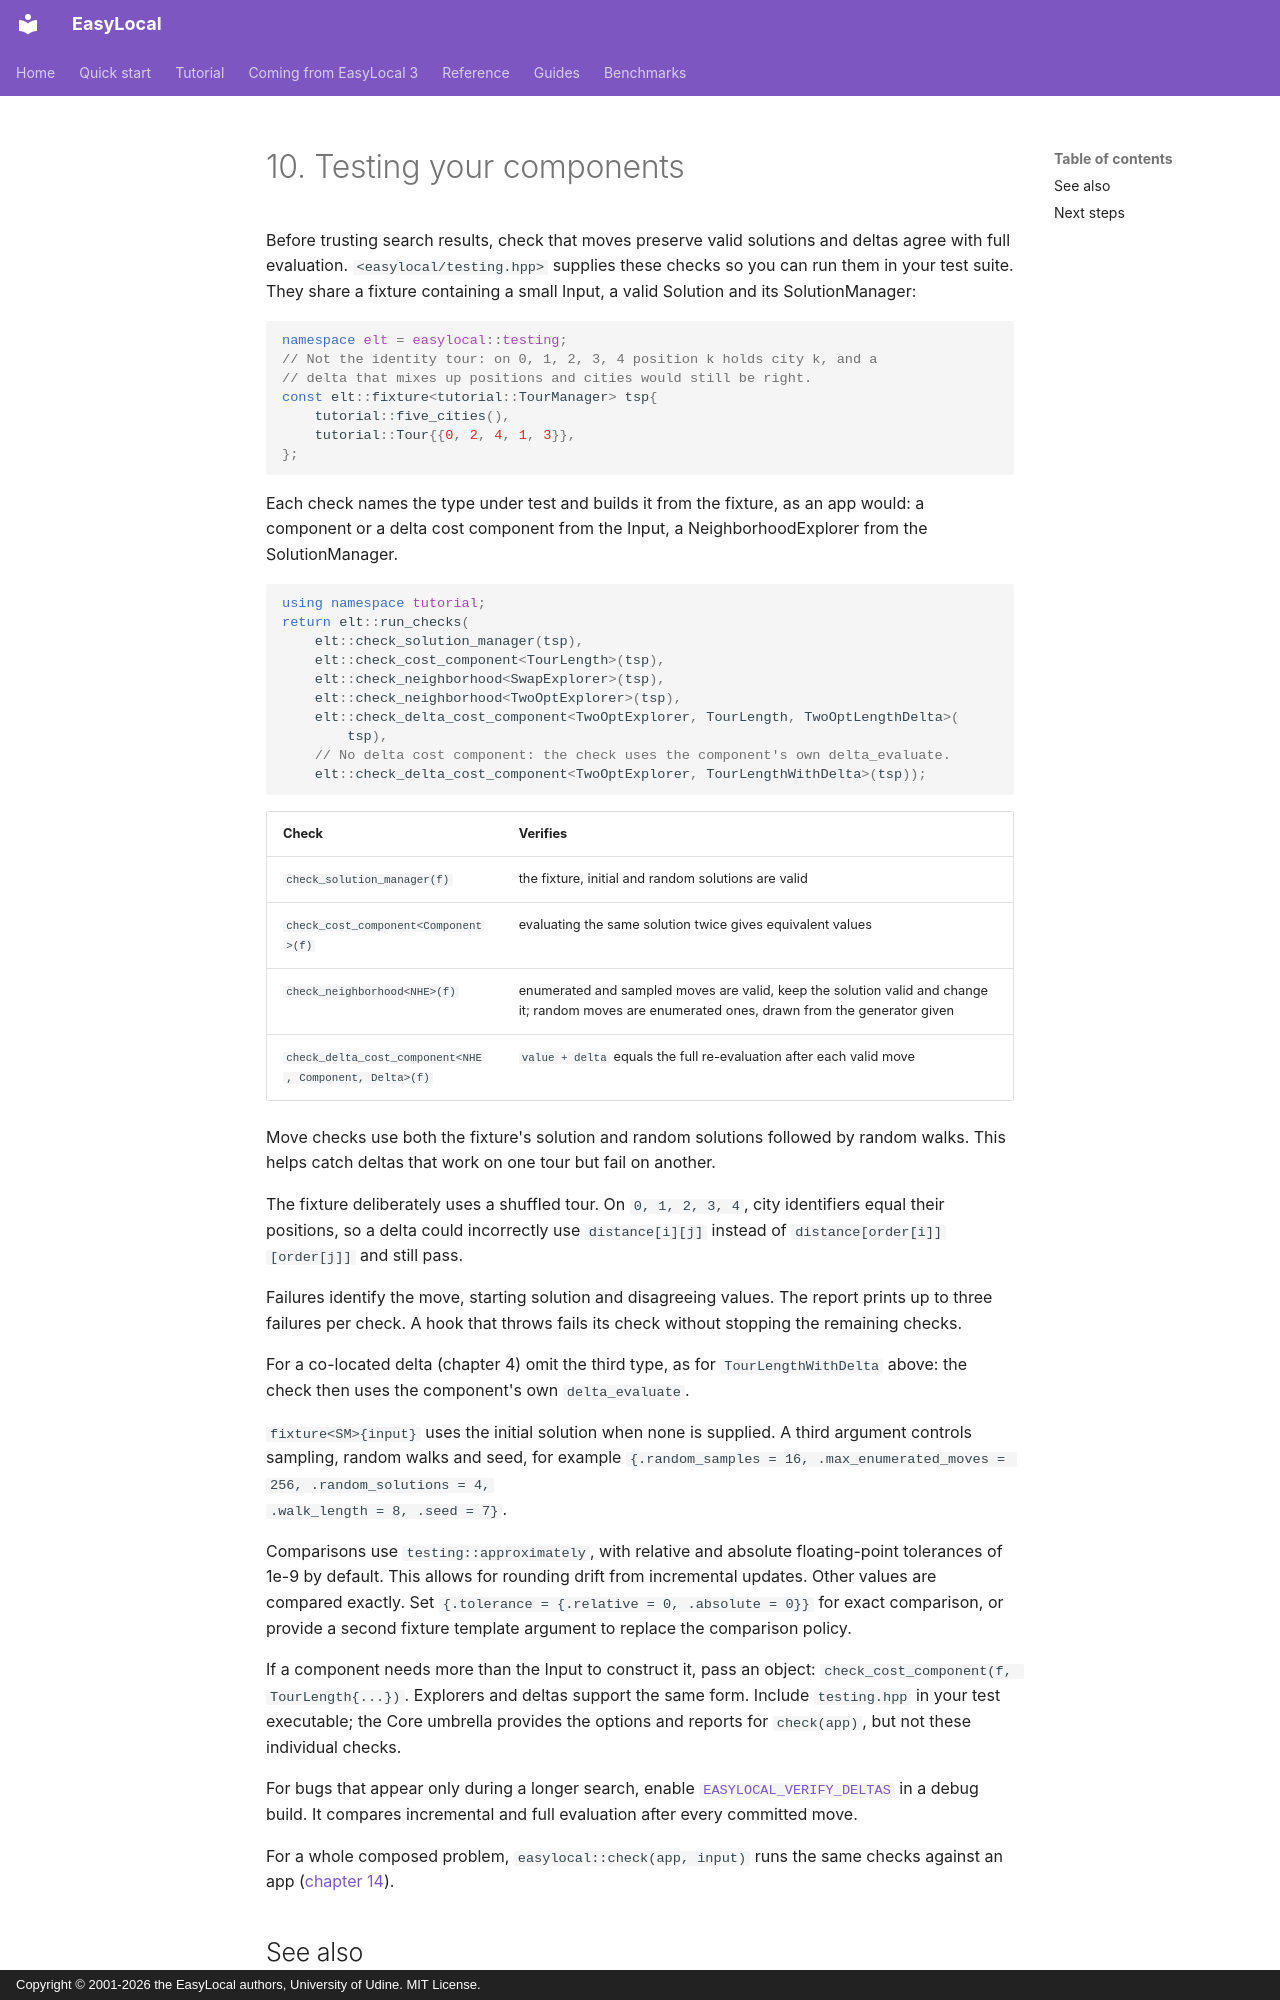

repository: iolab-uniud/easylocal · page: tutorial/10-testing/index.html · generator: mkdocs · copyright: Copyright © 2001-2026 the EasyLocal authors, University of Udine. MIT License.

# 10. Testing your components

Before trusting search results, check that moves preserve valid solutions and
deltas agree with full evaluation. `<easylocal/testing.hpp>` supplies these
checks so you can run them in your test suite. They share a fixture containing
a small Input, a valid Solution and its SolutionManager:

<!-- snippet: tutorial/checks.cpp:fixture -->
```cpp
namespace elt = easylocal::testing;
// Not the identity tour: on 0, 1, 2, 3, 4 position k holds city k, and a
// delta that mixes up positions and cities would still be right.
const elt::fixture<tutorial::TourManager> tsp{
    tutorial::five_cities(),
    tutorial::Tour{{0, 2, 4, 1, 3}},
};
```

Each check names the type under test and builds it from the fixture, as an app
would: a component or a delta cost component from the Input, a NeighborhoodExplorer
from the SolutionManager.

<!-- snippet: tutorial/checks.cpp:run-checks -->
```cpp
using namespace tutorial;
return elt::run_checks(
    elt::check_solution_manager(tsp),
    elt::check_cost_component<TourLength>(tsp),
    elt::check_neighborhood<SwapExplorer>(tsp),
    elt::check_neighborhood<TwoOptExplorer>(tsp),
    elt::check_delta_cost_component<TwoOptExplorer, TourLength, TwoOptLengthDelta>(
        tsp),
    // No delta cost component: the check uses the component's own delta_evaluate.
    elt::check_delta_cost_component<TwoOptExplorer, TourLengthWithDelta>(tsp));
```

| Check | Verifies |
| --- | --- |
| `check_solution_manager(f)` | the fixture, initial and random solutions are valid |
| `check_cost_component<Component>(f)` | evaluating the same solution twice gives equivalent values |
| `check_neighborhood<NHE>(f)` | enumerated and sampled moves are valid, keep the solution valid and change it; random moves are enumerated ones, drawn from the generator given |
| `check_delta_cost_component<NHE, Component, Delta>(f)` | `value + delta` equals the full re-evaluation after each valid move |

Move checks use both the fixture's solution and random solutions followed by
random walks. This helps catch deltas that work on one tour but fail on another.

The fixture deliberately uses a shuffled tour. On `0, 1, 2, 3, 4`, city
identifiers equal their positions, so a delta could incorrectly use
`distance[i][j]` instead of `distance[order[i]][order[j]]` and still pass.

Failures identify the move, starting solution and disagreeing values. The
report prints up to three failures per check. A hook that throws fails its
check without stopping the remaining checks.

For a co-located delta (chapter 4) omit the third type, as for
`TourLengthWithDelta` above: the check then uses the component's own
`delta_evaluate`.

`fixture<SM>{input}` uses the initial solution when none is supplied. A third
argument controls sampling, random walks and seed, for example
`{.random_samples = 16, .max_enumerated_moves = 256, .random_solutions = 4,
.walk_length = 8, .seed = 7}`.

Comparisons use `testing::approximately`, with relative and absolute
floating-point tolerances of 1e-9 by default. This allows for rounding drift
from incremental updates. Other values are compared exactly. Set
`{.tolerance = {.relative = 0, .absolute = 0}}` for exact comparison, or provide
a second fixture template argument to replace the comparison policy.

If a component needs more than the Input to construct it, pass an object:
`check_cost_component(f, TourLength{...})`. Explorers and deltas support the
same form. Include `testing.hpp` in your test executable; the Core umbrella
provides the options and reports for `check(app)`, but not these individual
checks.
